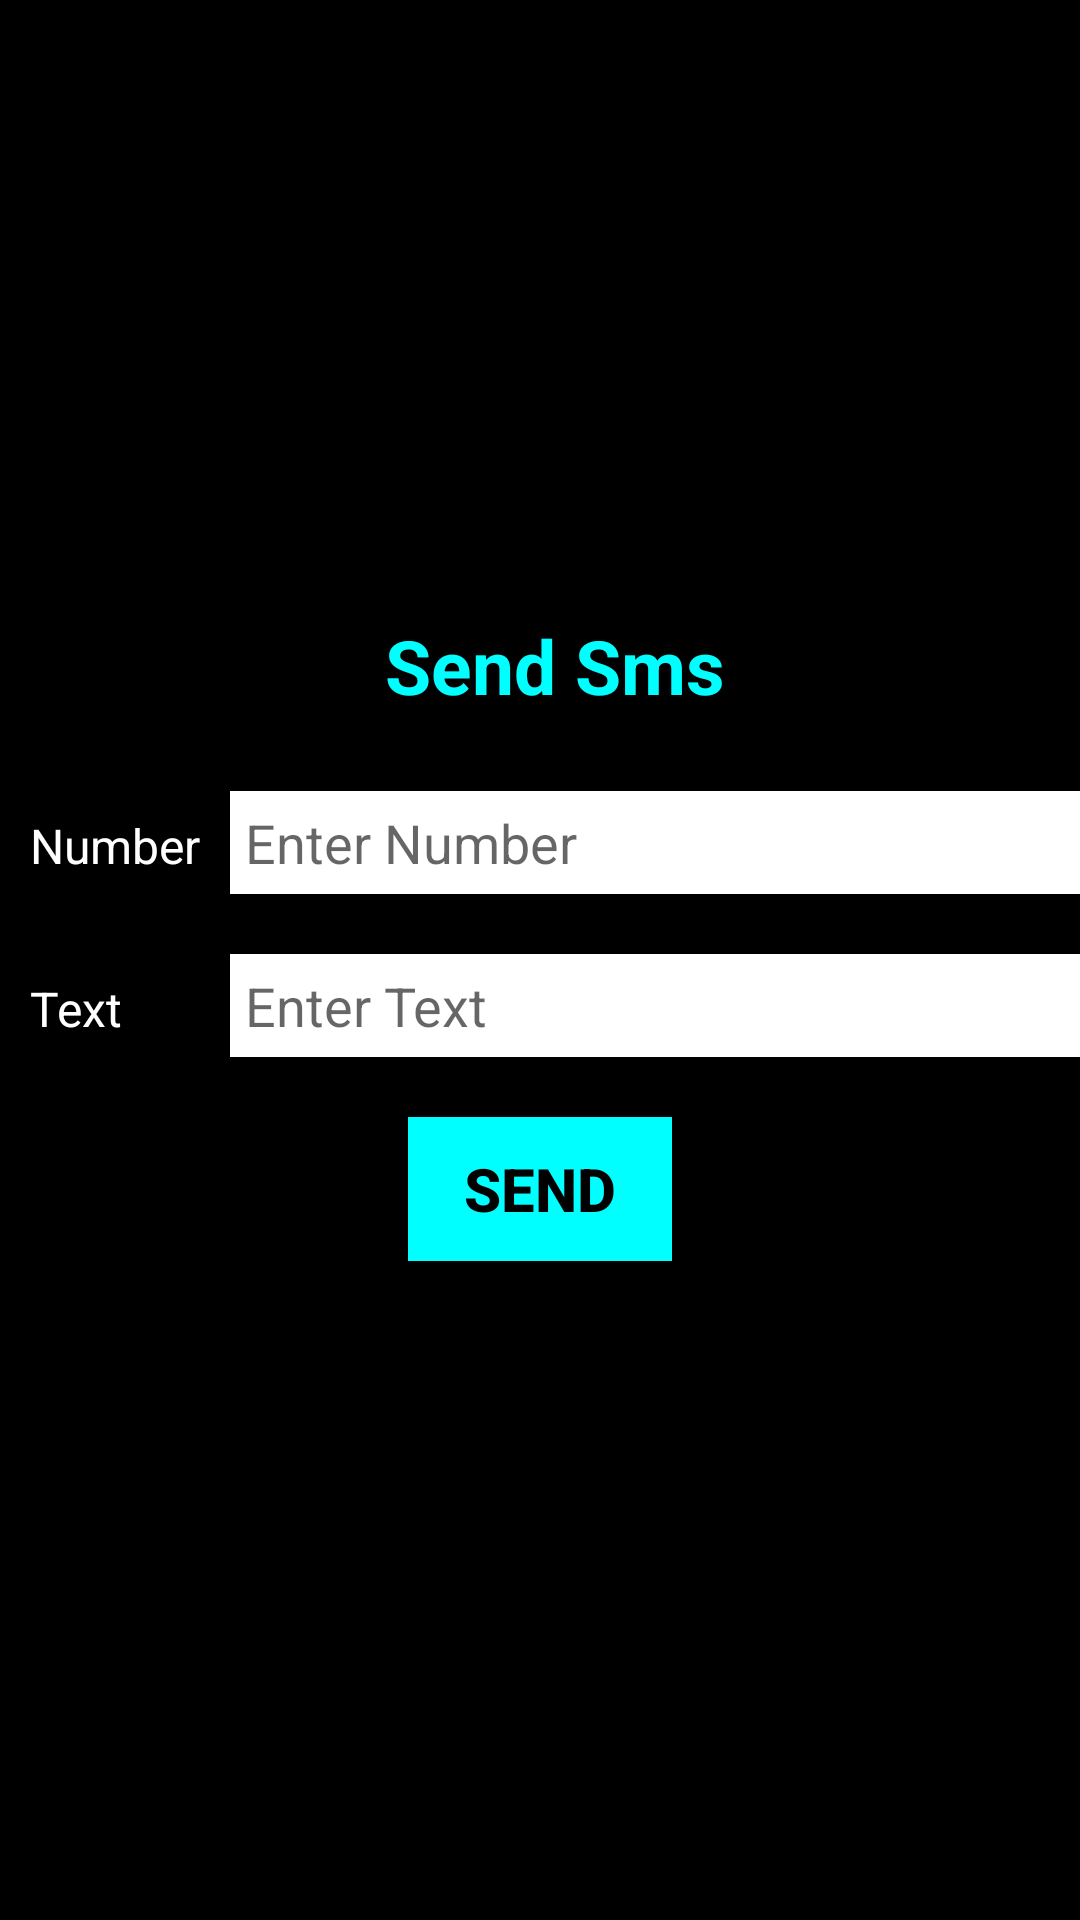

Write the Android layout XML for this screen, with the resource values it uses.
<!-- AndroidManifest.xml: application theme AppTheme -->
<!-- res/layout/activity_table_layout.xml -->
<?xml version="1.0" encoding="utf-8"?>
<TableLayout xmlns:android="http://schemas.android.com/apk/res/android"
    xmlns:app="http://schemas.android.com/apk/res-auto"
    xmlns:tools="http://schemas.android.com/tools"
    android:layout_width="match_parent"
    android:layout_height="match_parent"
    android:background="#000"
    android:orientation="vertical"
    android:stretchColumns="1"
    tools:context=".Table_layout">

    <TableRow android:padding="5dp"
        android:layout_marginTop="200dp">

        <TextView
            android:layout_height="wrap_content"
            android:layout_marginBottom="20dp"
            android:layout_span="2"
            android:gravity="center_horizontal"
            android:text="Send Sms"
            android:textColor="#0ff"
            android:textSize="25sp"
            android:textStyle="bold" />
    </TableRow>

    <TableRow>

        <TextView
            android:layout_height="wrap_content"
            android:layout_column="0"
            android:layout_marginLeft="10dp"
            android:text="Number"
            android:textColor="#fff"
            android:textSize="16sp" />

        <EditText
            android:id="@+id/edt_num"
            android:layout_height="wrap_content"
            android:layout_column="1"
            android:layout_marginLeft="10dp"
            android:background="#fff"
            android:hint="Enter Number"
            android:padding="5dp"
            android:textColor="#000" />
    </TableRow>

    <TableRow>

        <TextView
            android:layout_height="wrap_content"
            android:layout_column="0"
            android:layout_marginLeft="10dp"
            android:layout_marginTop="20dp"
            android:text="Text"
            android:textColor="#fff"
            android:textSize="16sp" />

        <EditText
            android:id="@+id/edt_text"
            android:layout_height="wrap_content"
            android:layout_column="1"
            android:layout_marginLeft="10dp"
            android:layout_marginTop="20dp"
            android:background="#fff"
            android:hint="Enter Text"
            android:padding="5dp"
            android:textColor="#000" />
    </TableRow>


    <TableRow android:layout_marginTop="20dp">

        <Button
            android:id="@+id/loginBtn"
            android:layout_height="wrap_content"
            android:layout_gravity="center"
            android:layout_span="2"
            android:background="#0ff"
            android:text="Send"
            android:textColor="#000"
            android:textSize="20sp"
            android:textStyle="bold" />
    </TableRow>
</TableLayout>
<!-- resources referenced by this layout -->
<resources>
  <style name="AppTheme" parent="Theme.AppCompat.Light.DarkActionBar">
          
          <item name="colorPrimary">@android:color/holo_green_dark</item>
          <item name="colorPrimaryDark">@android:color/holo_green_light</item>
          <item name="colorAccent">@color/Orange</item>
      </style>
  <color name="Orange">#FF4500  </color>
</resources>
